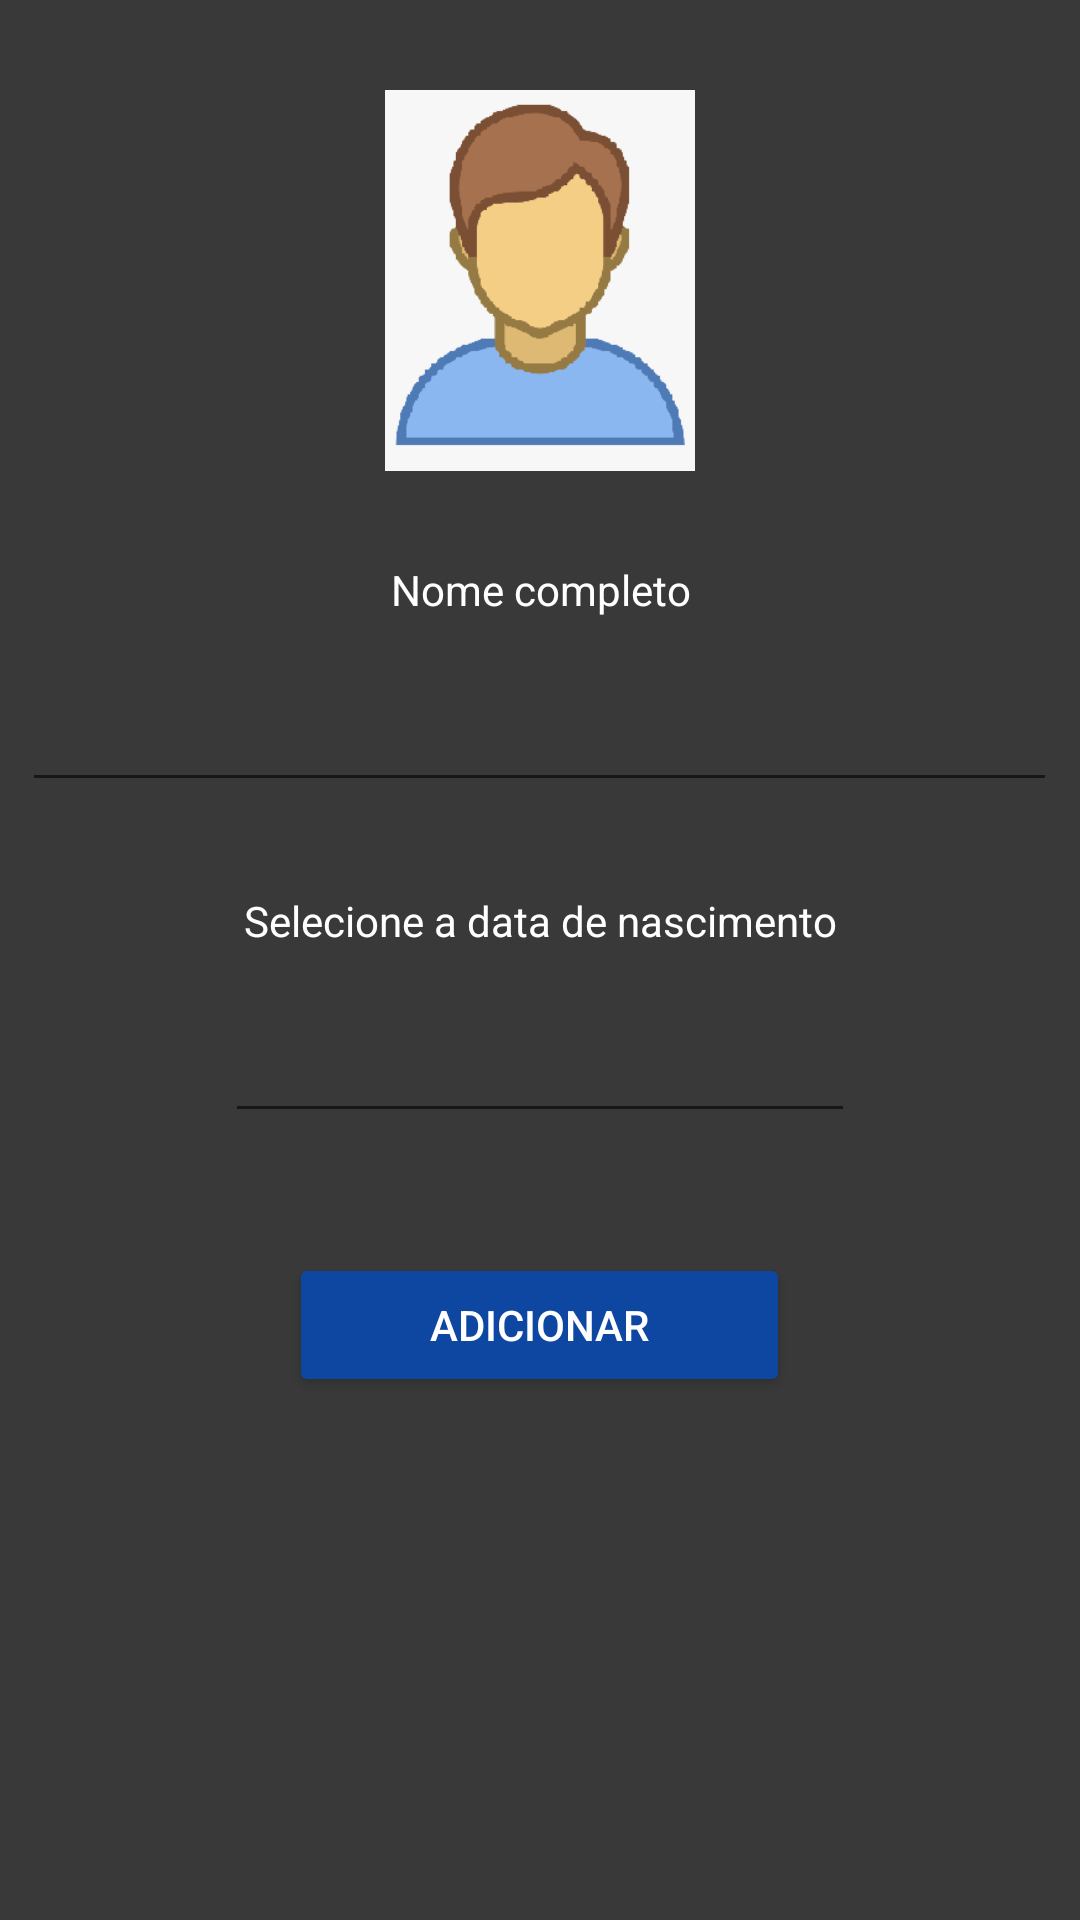

This screen was rendered from an Android layout file. Write that file and the resources it references.
<!-- AndroidManifest.xml: application theme AppTheme -->
<!-- res/layout/add_actor.xml -->
<?xml version="1.0" encoding="utf-8"?>
<LinearLayout xmlns:android="http://schemas.android.com/apk/res/android"
    xmlns:app="http://schemas.android.com/apk/res-auto"
    android:layout_width="match_parent"
    android:layout_height="match_parent"
    android:background="@color/card"
    android:orientation="vertical">

    <ImageView
        android:id="@+id/img_actornovo"
        android:layout_width="match_parent"
        android:layout_height="127dp"
        android:layout_margin="30dp"
        app:srcCompat="@drawable/emptyactor" />

    <TextView
        android:id="@+id/textView4"
        android:layout_width="match_parent"
        android:layout_height="wrap_content"
        android:text="Nome completo"
        android:textAlignment="center"
        android:textColor="#FFFFFF" />

    <EditText
        android:id="@+id/txtNomeAtor"
        android:layout_width="345dp"
        android:layout_height="wrap_content"
        android:layout_gravity="center"
        android:layout_margin="20dp"
        android:ems="10"
        android:inputType="textPersonName"
        android:textAlignment="center"
        android:textColor="#8C8484"
        android:textColorHighlight="#0D47A1"
        android:textCursorDrawable="@color/design_default_color_primary" />

    <TextView
        android:id="@+id/textView"
        android:layout_width="match_parent"
        android:layout_height="wrap_content"
        android:layout_marginTop="10dp"
        android:text="Selecione a data de nascimento"
        android:textAlignment="center"
        android:textColor="#FFFFFF" />

    <EditText
        android:id="@+id/txtDateAtor"
        android:layout_width="wrap_content"
        android:layout_height="wrap_content"
        android:layout_gravity="center"
        android:layout_margin="20dp"
        android:ems="10"
        android:inputType="date"
        android:textAlignment="center"
        android:textColor="#8C8484"
        android:textCursorDrawable="@color/design_default_color_primary" />

    <Button
        android:id="@+id/btnAddAtor"
        android:layout_width="167dp"
        android:layout_height="wrap_content"
        android:layout_gravity="center"
        android:layout_marginTop="20dp"
        android:backgroundTint="#0D47A1"
        android:text="Adicionar"
        android:textColor="#FFFFFF" />

</LinearLayout>
<!-- resources referenced by this layout -->
<resources>
  <color name="card">#393939</color>
  <!-- drawable emptyactor: png bitmap (drawable, 12773 bytes) -->
  <style name="AppTheme" parent="Theme.AppCompat.Light.DarkActionBar">
          
          <item name="colorPrimary">@color/colorPrimary</item>
          <item name="colorPrimaryDark">@color/colorPrimaryDark</item>
          <item name="colorAccent">@color/colorAccent</item>
          <item name="titleTextColor">@color/text</item>
      </style>
  <color name="colorPrimary">#393939</color>
  <color name="colorPrimaryDark">#2F2F2F</color>
  <color name="colorAccent">#F34A4A</color>
  <color name="text">#fff</color>
</resources>
